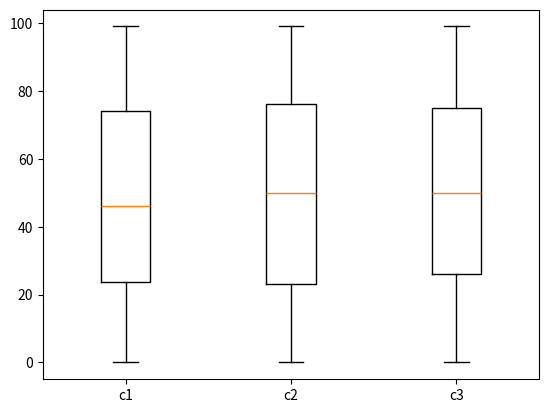

Source code (Python):
import pandas as pd
import numpy as np
import matplotlib.pyplot as plt

np.random.seed(0)

# df = pd.DataFrame(data=np.random.randint(0, 100, 500), columns=['c1'])
# 単数
# plt.boxplot(df['c1'], labels=['c1'])
# plt.show()

df_2 = pd.DataFrame(data=np.random.randint(0, 100, (500, 3)), columns=['c1', 'c2', 'c3'])
# 複数
plt.boxplot([df_2['c1'], df_2['c2'], df_2['c3']], labels=['c1', 'c2', 'c3'])
# 下でも良い
# plt.boxplot(df_2[['c1', 'c2', 'c3']], labels=['c1', 'c2', 'c3'])
plt.show()
